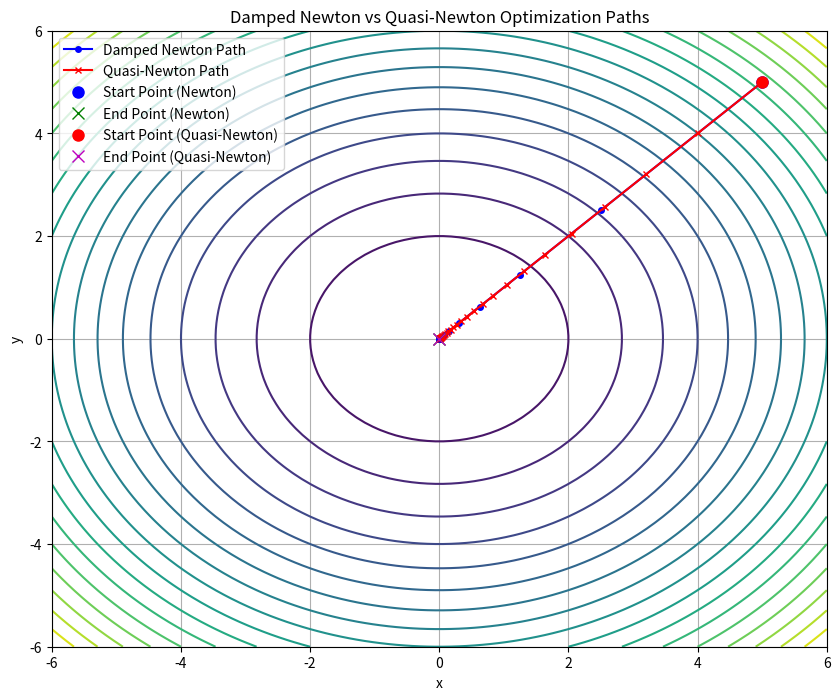

This chart was generated by the following Python code:
# Damped Newton Method: This method is quite sophisticated as it uses both the gradient and the Hessian matrix to determine the optimal step size. However, to avoid overshooting or unstable updates, it incorporates a damping factor that adjusts the step size, making the method more controlled. This results in more precise convergence, though it may require more computation due to the Hessian matrix.

# Quasi-Newton Method: On the other hand, the Quasi-Newton method uses the gradient to update the solution, but it doesn’t require the Hessian matrix. Instead, it approximates it, which simplifies the process and reduces computational cost. This method is faster in many cases but may not always converge as quickly as the Damped Newton method, especially for more complex or highly non-linear functions.

# In the plots, you’ll notice that the Damped Newton path tends to be more direct and focused, likely converging faster to the optimal solution, while the Quasi-Newton path might appear a bit more gradual and spread out, reflecting the more approximate nature of its approach.

# In practical terms:

# Use Damped Newton if accuracy and a stable, reliable convergence are essential, and computational cost isn’t a primary concern.
# Choose Quasi-Newton when you need a faster solution, especially when dealing with larger, more complex problems where the Hessian matrix would be too expensive to compute.



import numpy as np
import matplotlib.pyplot as plt

def f(x):
    return x[0]**2 + x[1]**2  # Example function: f(x, y) = x^2 + y^2

def grad_f(x):
    return np.array([2 * x[0], 2 * x[1]]) 

def hessian_f(x):
    return np.array([[2, 0], [0, 2]]) 

def damped_newton_method(f, grad_f, hessian_f, x0, epsilon=1e-6, max_iter=100, damping=0.5):
    x_k = x0
    k = 0
    x_history = [x_k.copy()]  
    
    while np.linalg.norm(grad_f(x_k)) > epsilon and k < max_iter:
        gradient_k = grad_f(x_k)
        hessian_k = hessian_f(x_k)
        
        delta = -np.linalg.solve(hessian_k, gradient_k)
        x_k = x_k + damping * delta  
        
        x_history.append(x_k.copy())
        k += 1
    
    return x_k, x_history

def quasi_newton_method(f, grad_f, x0, epsilon=1e-6, max_iter=100, alpha=0.1):
    x_k = x0
    k = 0
    x_history = [x_k.copy()] 
    
    while np.linalg.norm(grad_f(x_k)) > epsilon and k < max_iter:
        gradient_k = grad_f(x_k)
        
        x_k = x_k - alpha * gradient_k
        x_history.append(x_k.copy())
        
        k += 1
    
    return x_k, x_history

x0 = np.array([5.0, 5.0]) 
epsilon = 1e-6  
alpha = 0.1  
damping = 0.5  

x_opt_newton, x_history_newton = damped_newton_method(f, grad_f, hessian_f, x0, epsilon, damping=damping)
x_opt_quasi, x_history_quasi = quasi_newton_method(f, grad_f, x0, epsilon, alpha=alpha)

x_history_newton = np.array(x_history_newton)
x_history_quasi = np.array(x_history_quasi)

x_vals = np.linspace(-6, 6, 100)
y_vals = np.linspace(-6, 6, 100)
X, Y = np.meshgrid(x_vals, y_vals)
Z = X**2 + Y**2 

plt.figure(figsize=(10, 8))

plt.contour(X, Y, Z, levels=20, cmap='viridis')

plt.plot(x_history_newton[:, 0], x_history_newton[:, 1], 'b-o', label="Damped Newton Path", markersize=4)

plt.plot(x_history_quasi[:, 0], x_history_quasi[:, 1], 'r-x', label="Quasi-Newton Path", markersize=4)

plt.plot(x_history_newton[0, 0], x_history_newton[0, 1], 'bo', markersize=8, label="Start Point (Newton)")
plt.plot(x_history_newton[-1, 0], x_history_newton[-1, 1], 'gx', markersize=8, label="End Point (Newton)")
plt.plot(x_history_quasi[0, 0], x_history_quasi[0, 1], 'ro', markersize=8, label="Start Point (Quasi-Newton)")
plt.plot(x_history_quasi[-1, 0], x_history_quasi[-1, 1], 'mx', markersize=8, label="End Point (Quasi-Newton)")

plt.xlabel("x")
plt.ylabel("y")
plt.title("Damped Newton vs Quasi-Newton Optimization Paths")
plt.legend()
plt.grid()
plt.show()

print("Damped Newton Method Optimal solution:", x_opt_newton)
print("Function value at Damped Newton Method optimal solution:", f(x_opt_newton))
print("Quasi-Newton Method Optimal solution:", x_opt_quasi)
print("Function value at Quasi-Newton Method optimal solution:", f(x_opt_quasi))
